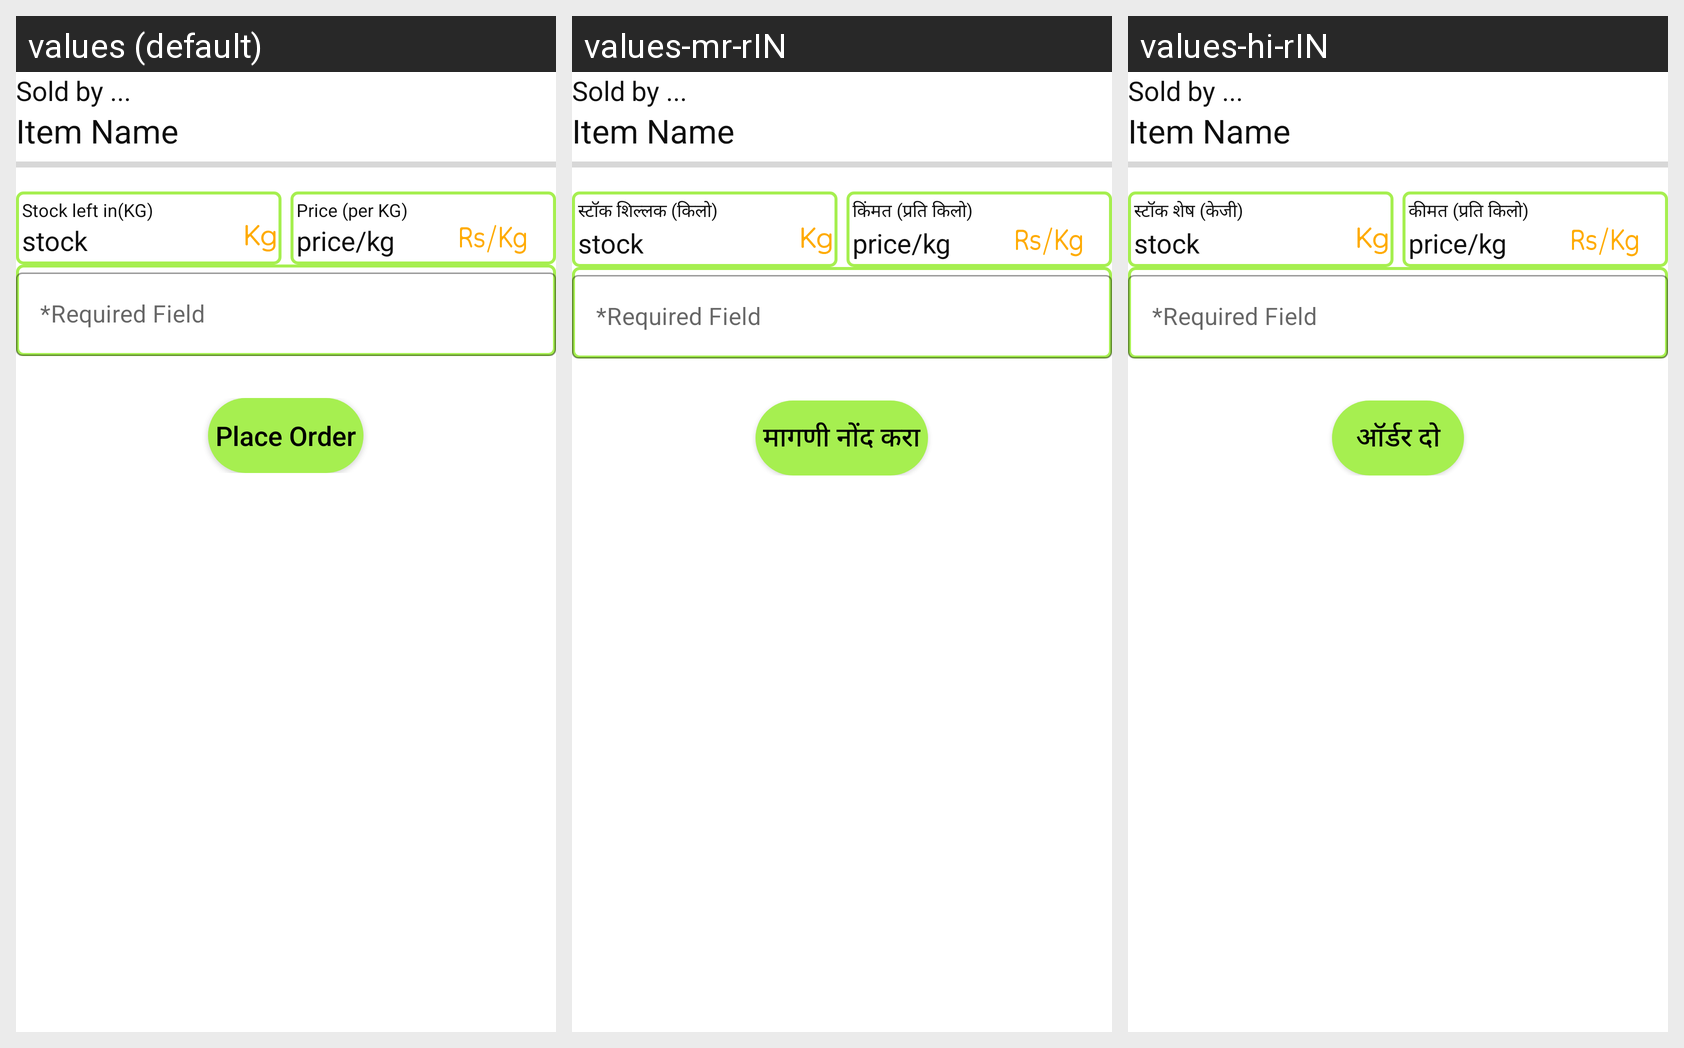

The Android screen above is rendered under several locales of the same app. Produce the string resources it draws, with the default and per-locale values.
Android screen res/layout/bottom_sheet_buy.xml rendered under 3 locales, left to right: values (default), values-mr-rIN, values-hi-rIN. Device: Nexus 5 (rendered at 1080×1920; each locale shown at half size, 540×960, under a caption strip naming it); theme Theme.OSPproject.
Strings drawn on this screen, with the default value and each locale's value (text and hints the layout hard-codes, and strings that could not be matched under every locale, appear in the picture but are not listed):

stock_left
  values: Stock left in(KG)
  values-mr-rIN: स्टॉक शिल्लक (किलो)
  values-hi-rIN: स्टॉक शेष (केजी)

price_per_kg
  values: Price (per KG)
  values-mr-rIN: किंमत (प्रति किलो)
  values-hi-rIN: कीमत (प्रति किलो)

place_order
  values: Place Order
  values-mr-rIN: मागणी नोंद करा
  values-hi-rIN: ऑर्डर दो
